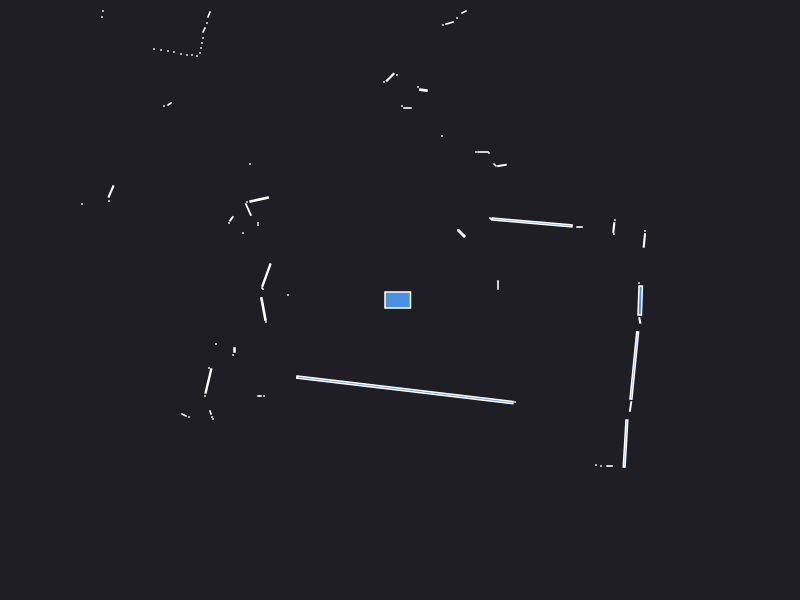

Values plotted in this chart, from the file beside it:
0.000000	0.000000	0.049500
2.42	0.1	0.000441
2.39	0.17	0.000441
0.98	0.145	0.001890
0.98	0.19	0.000441
2.444	0.5951	0.005848
2.45	0.69	0.000441
2.14	0.66	0.000441
2.138	0.7246	0.004051
2.15	0.8	0.000441
1.795	0.73	0.001470
1.32	0.7754	0.08914
0.91	0.81	0.000441
0.9	0.82	0.000441
0.615	0.665	0.008100
0.58	0.7	0.000441
1.02	1.346	0.003821
0.95	1.35	0.001657
0.89	1.47	0.000441
0.83	1.48	0.002520
0.76	1.48	0.000441
1.8	4.83	0.000441
1.4	4.05	0.000441
1.35	4.06	0.000441
1.3	4.09	0.000441
0.42	1.64	0.000441
0.64	2.88	0.002472
0.57	2.82	0.000441
0.4952	2.769	0.003734
0.43	2.75	0.000441
0.2341	2.099	0.003911
0.18	2.13	0.000441
0.075	1.92	0.001890
0.02	1.94	0.000441
-0.03	2.25	0.000441
-0.0975	2.228	0.009025
-0.16	2.18	0.000441
-0.6708	3.39	0.1138
-1.07	3.46	0.000441
-1.12	3.5	0.000441
-1.18	3.52	0.000441
-2.04	5.65	0.000441
-2.04	5.46	0.000441
-2.06	5.31	0.000441
-2.08	5.17	0.000441
-2.1	5.04	0.000441
-2.11	4.92	0.000441
-2.14	4.81	0.000441
-2.17	4.73	0.000441
-1.93	3.85	0.000441
-1.96	3.79	0.000441
-2.22	3.95	0.000441
-2.26	3.9	0.000441
-2.32	3.91	0.000441
-2.4	3.92	0.000441
-2.47	3.93	0.000441
-1.91	2.855	0.002880
-1.93	2.77	0.000441
-1.96	2.7	0.002472
-1.97	2.62	0.000441
-1.98	2.57	0.000441
... 55 more rows
